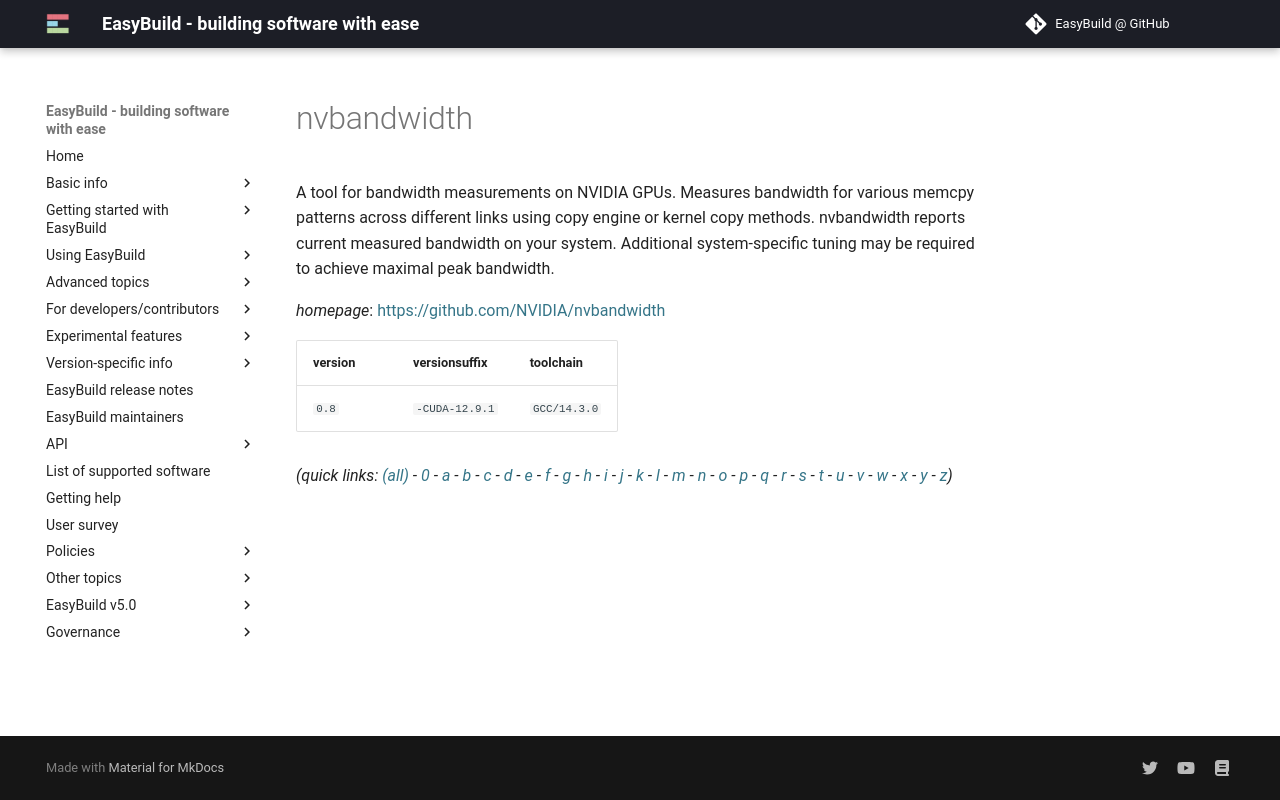

repository: easybuilders/easybuild-docs · page: version-specific/supported-software/n/nvbandwidth/index.html · generator: mkdocs

---
search:
  boost: 0.5
---
# nvbandwidth

A tool for bandwidth measurements on NVIDIA GPUs.  Measures bandwidth for various memcpy patterns across different links using copy engine or kernel copy methods. nvbandwidth reports current measured bandwidth on your system. Additional system-specific tuning may be required to achieve maximal peak bandwidth.

*homepage*: <https://github.com/NVIDIA/nvbandwidth>

version | versionsuffix | toolchain
--------|---------------|----------
``0.8`` | ``-CUDA-12.9.1`` | ``GCC/14.3.0``


*(quick links: [(all)](../index.md) - [0](../0/index.md) - [a](../a/index.md) - [b](../b/index.md) - [c](../c/index.md) - [d](../d/index.md) - [e](../e/index.md) - [f](../f/index.md) - [g](../g/index.md) - [h](../h/index.md) - [i](../i/index.md) - [j](../j/index.md) - [k](../k/index.md) - [l](../l/index.md) - [m](../m/index.md) - [n](../n/index.md) - [o](../o/index.md) - [p](../p/index.md) - [q](../q/index.md) - [r](../r/index.md) - [s](../s/index.md) - [t](../t/index.md) - [u](../u/index.md) - [v](../v/index.md) - [w](../w/index.md) - [x](../x/index.md) - [y](../y/index.md) - [z](../z/index.md))*
